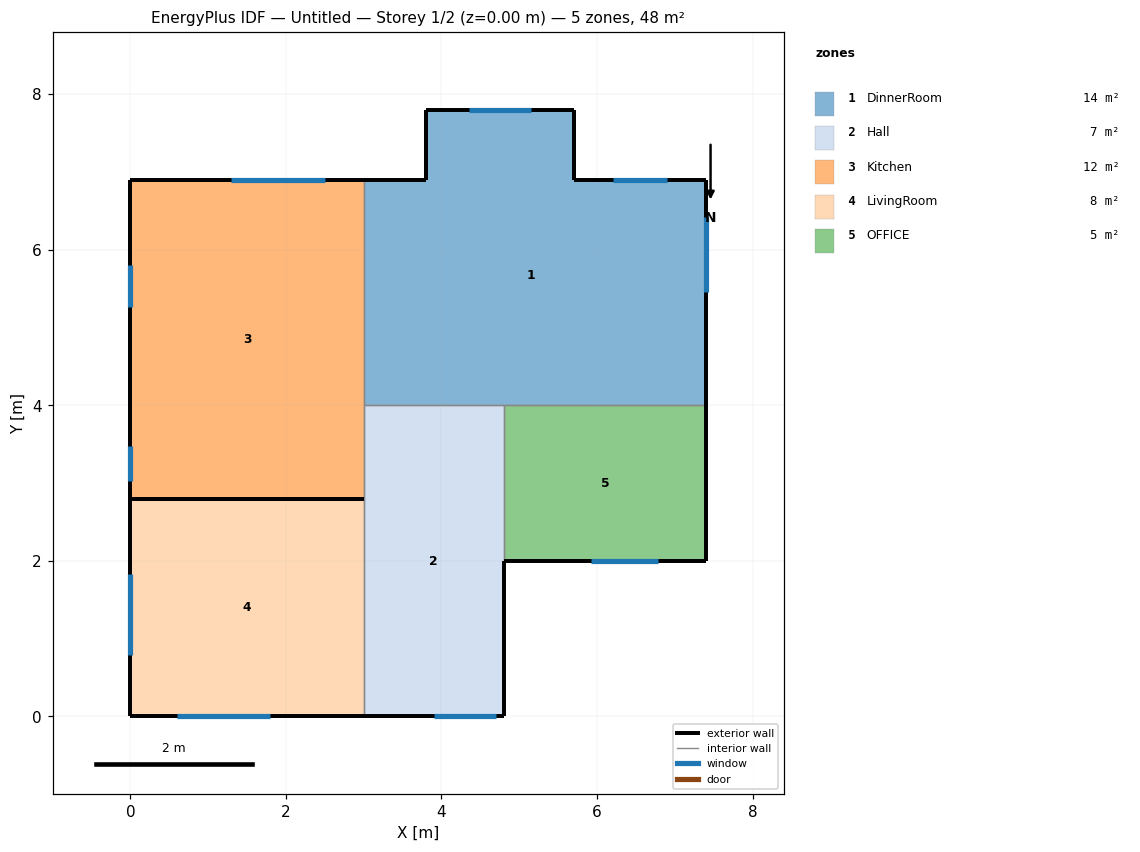
=== STOREY PLAN SPEC (per zone: floor XY polygon, exterior-wall plan segments, windows/doors) ===
zone 1: DinnerRoom  (14.5 m²)
  floor: (3.00, 4.00) (3.00, 6.90) (3.80, 6.90) (3.80, 7.80) (5.70, 7.80) (5.70, 6.90) (7.40, 6.90) (7.40, 4.00)
  exterior wall: (3.80, 6.90) – (3.00, 6.90)  [0.8 m]
  exterior wall: (3.80, 7.80) – (3.80, 6.90)  [0.9 m]
  exterior wall: (7.40, 4.00) – (7.40, 6.90)  [2.9 m]
    window: (7.40, 5.45) – (7.40, 6.42)  [1.0 m²]
  exterior wall: (5.70, 7.80) – (3.80, 7.80)  [1.9 m]
    window: (5.15, 7.80) – (4.35, 7.80)  [1.8 m²]
  exterior wall: (7.40, 6.90) – (5.70, 6.90)  [1.7 m]
    window: (6.90, 6.90) – (6.20, 6.90)  [1.6 m²]
  exterior wall: (5.70, 6.90) – (5.70, 7.80)  [0.9 m]
  interior walls: 3
zone 2: Hall  (7.2 m²)
  floor: (3.00, 0.00) (3.00, 4.00) (4.80, 4.00) (4.80, 0.00)
  exterior wall: (3.00, 0.00) – (4.80, 0.00)  [1.8 m]
    window: (3.90, 0.00) – (4.70, 0.00)  [1.7 m²]
  exterior wall: (4.80, 0.00) – (4.80, 2.00)  [2.0 m]
  interior walls: 4
zone 3: Kitchen  (12.3 m²)
  floor: (0.00, 2.80) (0.00, 6.90) (3.00, 6.90) (3.00, 2.80)
  exterior wall: (0.00, 2.80) – (3.00, 2.80)  [3.0 m]
  exterior wall: (0.00, 6.90) – (0.00, 2.80)  [4.1 m]
    window: (0.00, 5.80) – (0.00, 5.26)  [0.5 m²]
    window: (0.00, 3.47) – (0.00, 3.02)  [0.4 m²]
  exterior wall: (3.00, 6.90) – (0.00, 6.90)  [3.0 m]
    window: (2.50, 6.90) – (1.30, 6.90)  [1.4 m²]
  interior walls: 2
zone 4: LivingRoom  (8.4 m²)
  floor: (0.00, 0.00) (0.00, 2.80) (3.00, 2.80) (3.00, 0.00)
  exterior wall: (3.00, 2.80) – (0.00, 2.80)  [3.0 m]
  exterior wall: (0.00, 0.00) – (3.00, 0.00)  [3.0 m]
    window: (0.60, 0.00) – (1.80, 0.00)  [1.4 m²]
  exterior wall: (0.00, 2.80) – (0.00, 0.00)  [2.8 m]
    window: (0.00, 1.83) – (0.00, 0.79)  [1.0 m²]
  interior walls: 1
zone 5: OFFICE  (5.2 m²)
  floor: (4.80, 2.00) (4.80, 4.00) (7.40, 4.00) (7.40, 2.00)
  exterior wall: (7.40, 2.00) – (7.40, 4.00)  [2.0 m]
  exterior wall: (4.80, 2.00) – (7.40, 2.00)  [2.6 m]
    window: (5.92, 2.00) – (6.78, 2.00)  [0.9 m²]
  interior walls: 2

=== DERIVED (storey summary) ===
Building: Untitled
Storey: 1 of 2  (floor level z = 0.00 m)
Storey gross floor area: 47.6 m²
Zones on this storey: 5
  - DinnerRoom: floor 14.5 m²; exterior wall 9.1 m (22.8 m²); 3 window(s) 4.4 m²; WWR 19.4%
  - Hall: floor 7.2 m²; exterior wall 3.8 m (9.5 m²); 1 window(s) 1.7 m²; WWR 17.6%
  - Kitchen: floor 12.3 m²; exterior wall 10.1 m (25.4 m²); 3 window(s) 2.4 m²; WWR 9.6%
  - LivingRoom: floor 8.4 m²; exterior wall 8.8 m (22.1 m²); 2 window(s) 2.5 m²; WWR 11.2%
  - OFFICE: floor 5.2 m²; exterior wall 4.6 m (11.5 m²); 1 window(s) 0.9 m²; WWR 7.4%
Zone adjacency (shared interzone walls):
  - DinnerRoom ↔ Hall
  - DinnerRoom ↔ Kitchen
  - DinnerRoom ↔ OFFICE
  - Hall ↔ Kitchen
  - Hall ↔ LivingRoom
  - Hall ↔ OFFICE